3-way image classification set "Siamese_SSD_CV_Counter" from GitHub (noorraghib12/Siamese_SSD_CV_Counter); label vocabulary: ep black, ep green, ep orange.

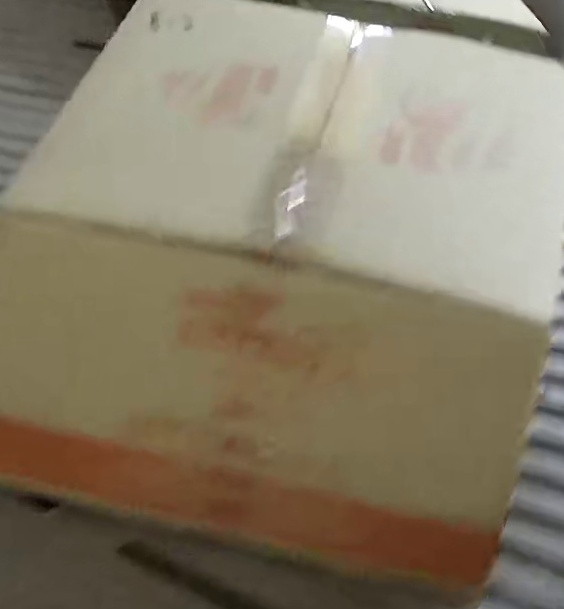
Label: ep orange

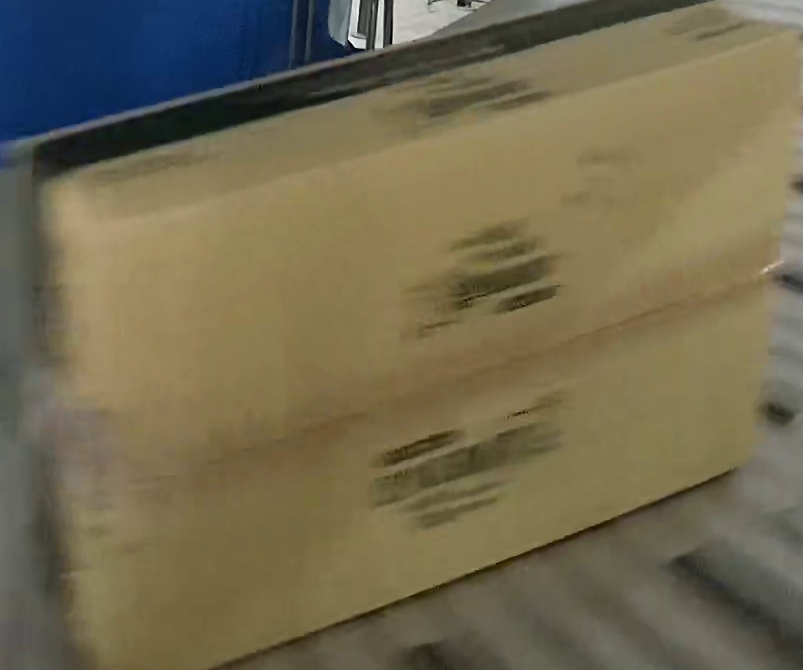
Label: ep black

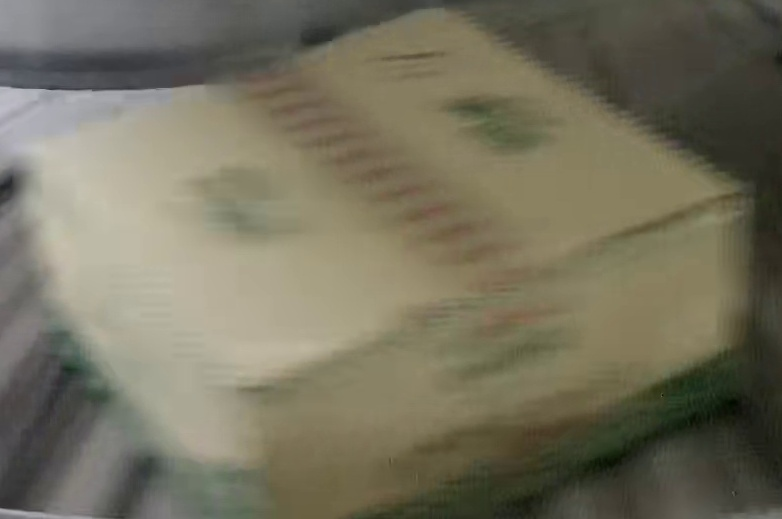
Label: ep green

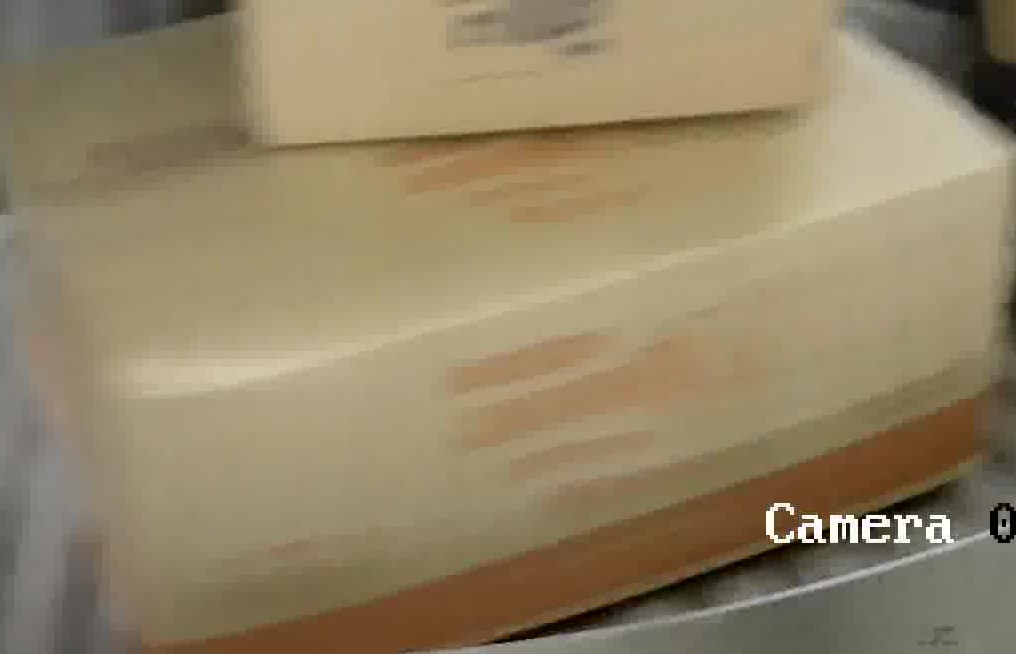
Label: ep orange

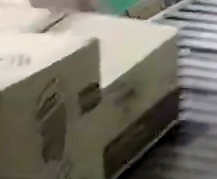
Label: ep black

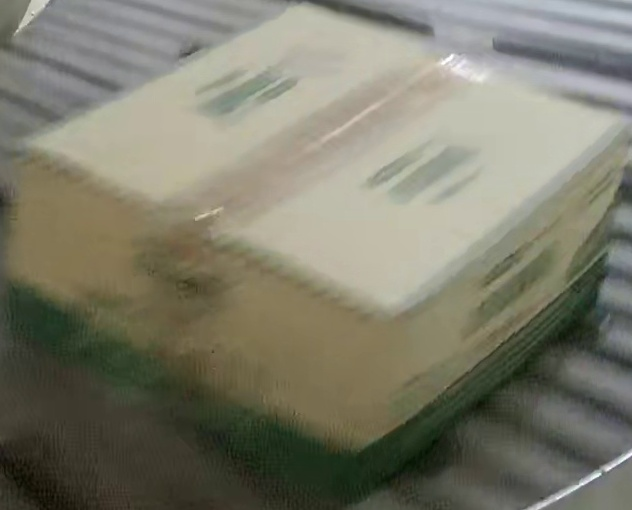
Label: ep green
